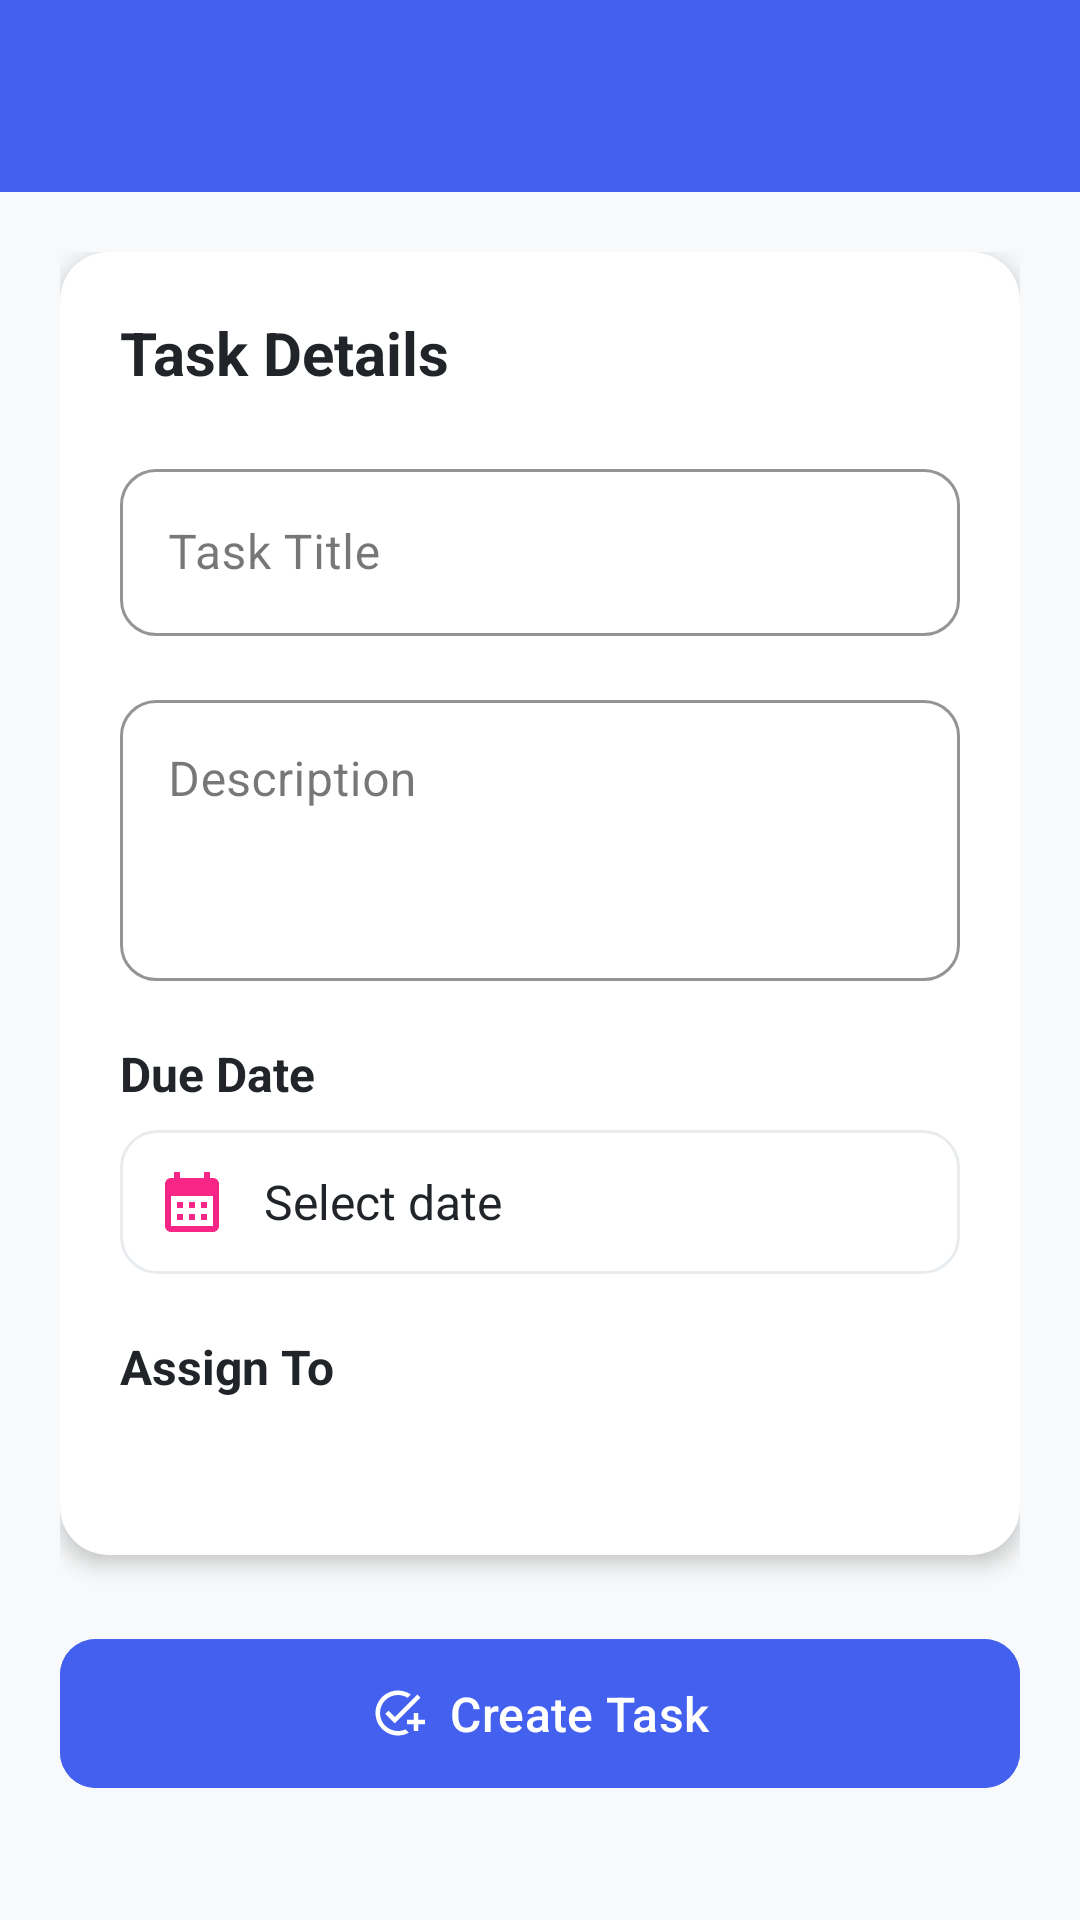

This screen was rendered from an Android layout file. Write that file and the resources it references.
<!-- AndroidManifest.xml: application theme Theme.ProjectHub -->
<!-- res/layout/activity_create_task.xml -->
<?xml version="1.0" encoding="utf-8"?>
<androidx.coordinatorlayout.widget.CoordinatorLayout xmlns:android="http://schemas.android.com/apk/res/android"
    xmlns:app="http://schemas.android.com/apk/res-auto"
    xmlns:tools="http://schemas.android.com/tools"
    android:layout_width="match_parent"
    android:layout_height="match_parent"
    android:background="@color/colorBackground"
    tools:context=".activities.CreateTaskActivity">

    <com.google.android.material.appbar.AppBarLayout
        android:layout_width="match_parent"
        android:layout_height="wrap_content"
        android:background="@color/colorPrimary">

        <androidx.appcompat.widget.Toolbar
            android:id="@+id/toolbar"
            android:layout_width="match_parent"
            android:layout_height="?attr/actionBarSize"
            android:theme="@style/ThemeOverlay.AppCompat.Dark.ActionBar"
            app:titleTextAppearance="@style/TextAppearance.AppCompat.Widget.ActionBar.Title"
            app:titleTextColor="@color/white"
            app:popupTheme="@style/ThemeOverlay.AppCompat.Light" />

    </com.google.android.material.appbar.AppBarLayout>

    <androidx.core.widget.NestedScrollView
        android:layout_width="match_parent"
        android:layout_height="match_parent"
        app:layout_behavior="@string/appbar_scrolling_view_behavior">

        <LinearLayout
            android:layout_width="match_parent"
            android:layout_height="wrap_content"
            android:orientation="vertical"
            android:padding="20dp">

            <androidx.cardview.widget.CardView
                android:layout_width="match_parent"
                android:layout_height="wrap_content"
                app:cardBackgroundColor="@color/white"
                app:cardCornerRadius="16dp"
                app:cardElevation="4dp">

                <LinearLayout
                    android:layout_width="match_parent"
                    android:layout_height="wrap_content"
                    android:orientation="vertical"
                    android:padding="20dp">

                    <TextView
                        android:layout_width="wrap_content"
                        android:layout_height="wrap_content"
                        android:text="Task Details"
                        android:textColor="@color/textPrimary"
                        android:textSize="20sp"
                        android:textStyle="bold" />

                    <com.google.android.material.textfield.TextInputLayout
                        android:layout_width="match_parent"
                        android:layout_height="wrap_content"
                        android:layout_marginTop="20dp"
                        android:hint="Task Title"
                        style="@style/Widget.MaterialComponents.TextInputLayout.OutlinedBox"
                        app:boxCornerRadiusBottomEnd="12dp"
                        app:boxCornerRadiusBottomStart="12dp"
                        app:boxCornerRadiusTopEnd="12dp"
                        app:boxCornerRadiusTopStart="12dp"
                        app:boxStrokeColor="@color/colorPrimary"
                        app:hintTextColor="@color/colorPrimary">

                        <com.google.android.material.textfield.TextInputEditText
                            android:id="@+id/et_task_title"
                            android:layout_width="match_parent"
                            android:layout_height="wrap_content"
                            android:inputType="text"
                            android:maxLines="1" />
                    </com.google.android.material.textfield.TextInputLayout>

                    <com.google.android.material.textfield.TextInputLayout
                        android:layout_width="match_parent"
                        android:layout_height="wrap_content"
                        android:layout_marginTop="16dp"
                        android:hint="Description"
                        style="@style/Widget.MaterialComponents.TextInputLayout.OutlinedBox"
                        app:boxCornerRadiusBottomEnd="12dp"
                        app:boxCornerRadiusBottomStart="12dp"
                        app:boxCornerRadiusTopEnd="12dp"
                        app:boxCornerRadiusTopStart="12dp"
                        app:boxStrokeColor="@color/colorPrimary"
                        app:hintTextColor="@color/colorPrimary">

                        <com.google.android.material.textfield.TextInputEditText
                            android:id="@+id/et_task_description"
                            android:layout_width="match_parent"
                            android:layout_height="wrap_content"
                            android:inputType="textMultiLine"
                            android:gravity="top"
                            android:minLines="3" />
                    </com.google.android.material.textfield.TextInputLayout>

                    
                    <TextView
                        android:layout_width="wrap_content"
                        android:layout_height="wrap_content"
                        android:layout_marginTop="20dp"
                        android:text="Due Date"
                        android:textColor="@color/textPrimary"
                        android:textSize="16sp"
                        android:textStyle="bold" />

                    <LinearLayout
                        android:id="@+id/layout_due_date"
                        android:layout_width="match_parent"
                        android:layout_height="wrap_content"
                        android:layout_marginTop="8dp"
                        android:background="@drawable/rounded_input_field"
                        android:gravity="center_vertical"
                        android:orientation="horizontal"
                        android:padding="12dp">

                        <ImageView
                            android:layout_width="24dp"
                            android:layout_height="24dp"
                            android:src="@drawable/ic_calendar_due"
                            app:tint="@color/colorAccent" />

                        <TextView
                            android:id="@+id/tv_due_date"
                            android:layout_width="wrap_content"
                            android:layout_height="wrap_content"
                            android:layout_marginStart="12dp"
                            android:text="Select date"
                            android:textColor="@color/textPrimary"
                            android:textSize="16sp" />
                    </LinearLayout>

                    
                    <TextView
                        android:layout_width="wrap_content"
                        android:layout_height="wrap_content"
                        android:layout_marginTop="20dp"
                        android:text="Assign To"
                        android:textColor="@color/textPrimary"
                        android:textSize="16sp"
                        android:textStyle="bold" />

                    <TextView
                        android:id="@+id/tv_no_members"
                        android:layout_width="match_parent"
                        android:layout_height="wrap_content"
                        android:layout_marginTop="8dp"
                        android:text="No team members available. Add members to the project first."
                        android:textColor="@color/colorAccent"
                        android:visibility="gone" />

                    <androidx.cardview.widget.CardView
                        android:layout_width="match_parent"
                        android:layout_height="wrap_content"
                        android:layout_marginTop="8dp"
                        app:cardCornerRadius="12dp"
                        app:cardElevation="0dp"
                        app:strokeWidth="1dp"
                        app:strokeColor="@color/cardBorder">

                        <Spinner
                            android:id="@+id/spinner_assignee"
                            android:layout_width="match_parent"
                            android:layout_height="wrap_content"
                            android:padding="12dp"
                            android:background="@android:color/transparent" />
                    </androidx.cardview.widget.CardView>
                </LinearLayout>
            </androidx.cardview.widget.CardView>

            <com.google.android.material.button.MaterialButton
                android:id="@+id/btn_create_task"
                android:layout_width="match_parent"
                android:layout_height="wrap_content"
                android:layout_marginTop="24dp"
                android:backgroundTint="@color/colorPrimary"
                android:padding="14dp"
                android:text="Create Task"
                android:textAllCaps="false"
                android:textColor="@color/white"
                android:textSize="16sp"
                app:cornerRadius="12dp"
                app:icon="@drawable/ic_add_task"
                app:iconGravity="textStart"
                app:iconTint="@color/white" />

        </LinearLayout>
    </androidx.core.widget.NestedScrollView>

    <ProgressBar
        android:id="@+id/progress_bar"
        android:layout_width="wrap_content"
        android:layout_height="wrap_content"
        android:layout_gravity="center"
        android:visibility="gone" />

</androidx.coordinatorlayout.widget.CoordinatorLayout>
<!-- resources referenced by this layout -->
<resources>
  <color name="cardBorder">#E9ECEF</color>
  <color name="colorAccent">#F72585</color>
  <color name="colorBackground">#F8F9FA</color>
  <color name="colorPrimary">#4361EE</color>
  <color name="textPrimary">#212529</color>
  <color name="white">#FFFFFF</color>
  <!-- drawable ic_add_task (drawable) -->
  <vector xmlns:android="http://schemas.android.com/apk/res/android"
      android:width="24dp"
      android:height="24dp"
      android:viewportWidth="24"
      android:viewportHeight="24">
      <path
          android:fillColor="#FFFFFF"
          android:pathData="M22,5.18L10.59,16.6l-4.24,-4.24l1.41,-1.41l2.83,2.83l10,-10L22,5.18zM12,20c-4.41,0 -8,-3.59 -8,-8s3.59,-8 8,-8c1.57,0 3.04,0.46 4.28,1.25l1.45,-1.45C16.1,2.67 14.13,2 12,2C6.48,2 2,6.48 2,12s4.48,10 10,10c1.73,0 3.36,-0.44 4.78,-1.22l-1.5,-1.5C14.28,19.74 13.17,20 12,20zM19,15h-3v2h3v3h2v-3h3v-2h-3v-3h-2V15z"/>
  </vector>
  <!-- drawable ic_calendar_due (drawable) -->
  <vector xmlns:android="http://schemas.android.com/apk/res/android"
      android:width="24dp"
      android:height="24dp"
      android:viewportWidth="24"
      android:viewportHeight="24">
      <path
          android:fillColor="@color/colorAccent"
          android:pathData="M19,4h-1V2h-2v2H8V2H6v2H5C3.89,4 3.01,4.9 3.01,6L3,20c0,1.1 0.89,2 2,2h14c1.1,0 2,-0.9 2,-2V6C21,4.9 20.1,4 19,4zM19,20H5V10h14V20zM9,14H7v-2h2V14zM13,14h-2v-2h2V14zM17,14h-2v-2h2V14zM9,18H7v-2h2V18zM13,18h-2v-2h2V18zM17,18h-2v-2h2V18z"/>
  </vector>
  <!-- drawable rounded_input_field (drawable) -->
  <?xml version="1.0" encoding="utf-8"?>
  <shape xmlns:android="http://schemas.android.com/apk/res/android"
      android:shape="rectangle">
      <solid android:color="@color/white" />
      <stroke
          android:width="1dp"
          android:color="@color/cardBorder" />
      <corners android:radius="12dp" />
  </shape>
  <style name="Theme.ProjectHub" parent="Base.Theme.ProjectHub" />
  <style name="Base.Theme.ProjectHub" parent="Theme.Material3.DayNight.NoActionBar">
          
           <item name="colorPrimary">@color/colorPrimary</item>
      </style>
</resources>
